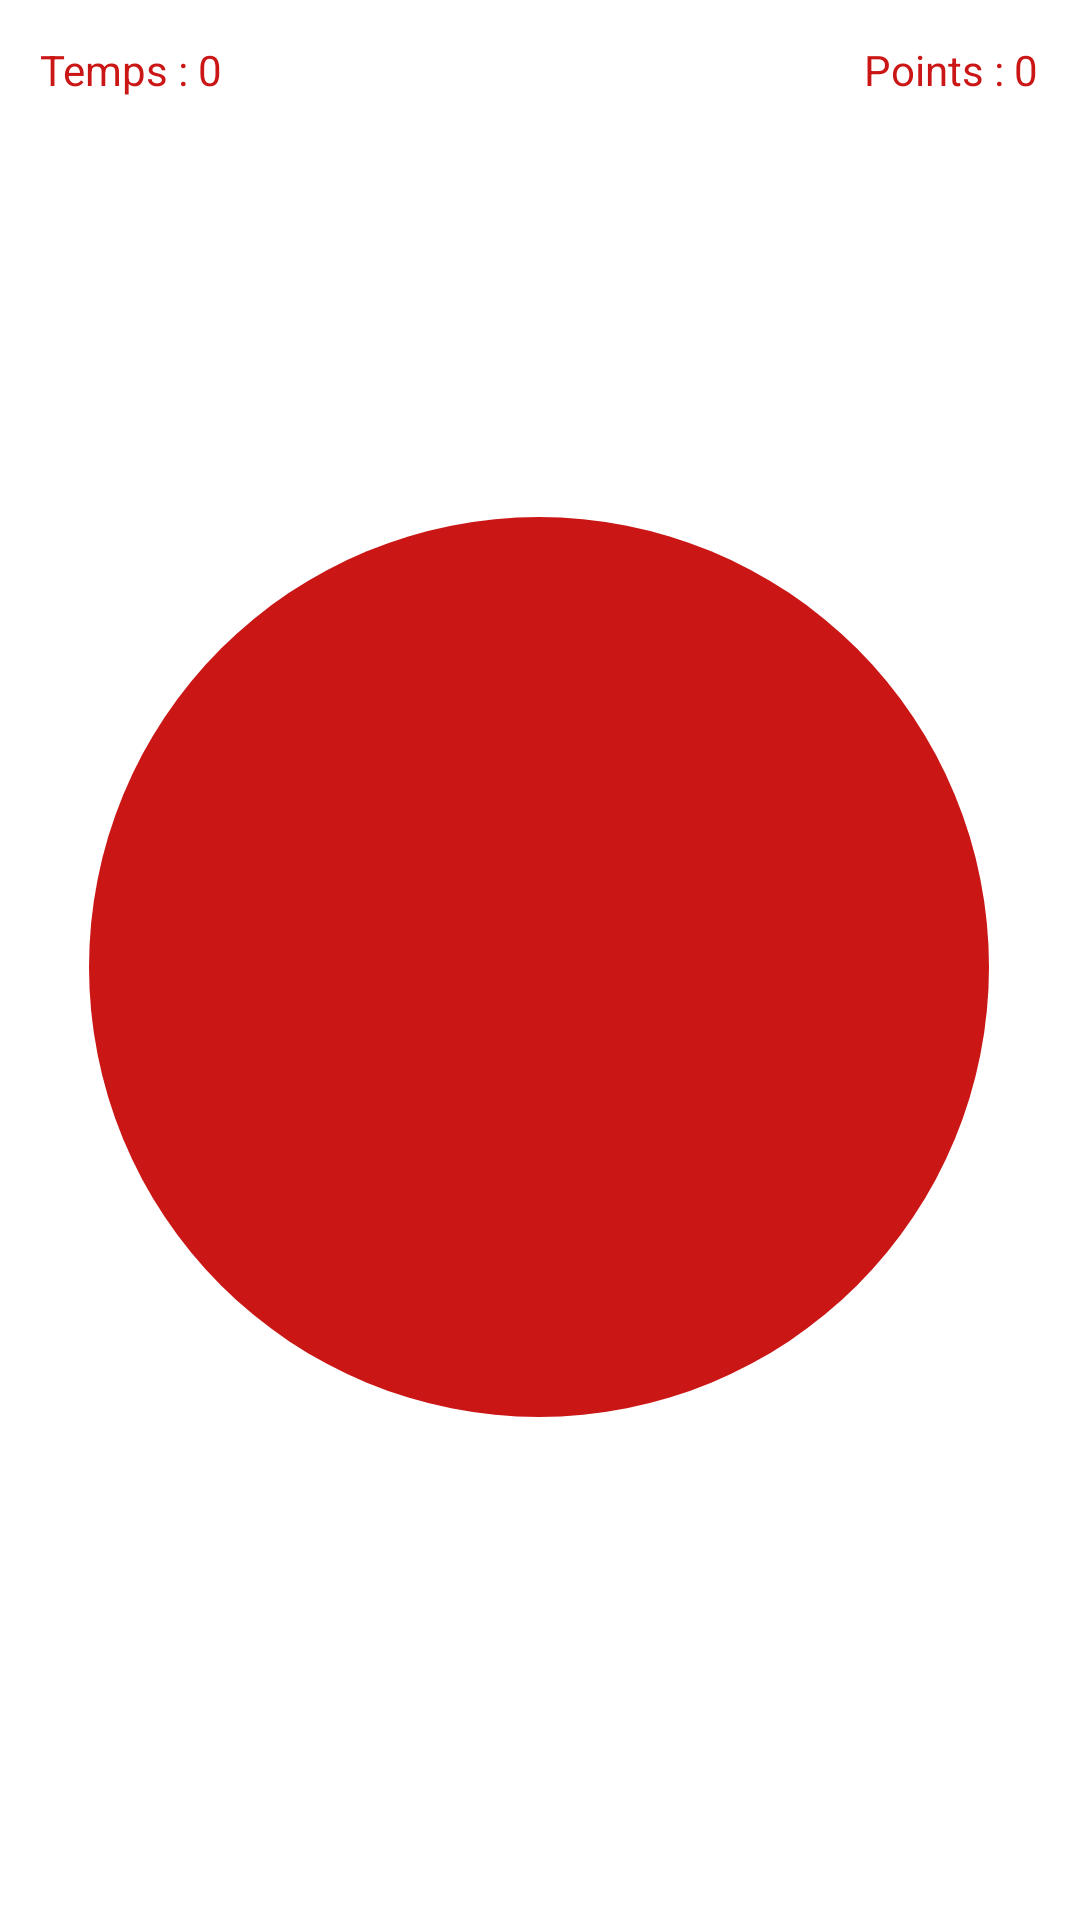

Reconstruct the res/layout file that produces this screen, plus the resources it refers to.
<!-- AndroidManifest.xml: application theme Theme.PremierTest -->
<!-- res/layout/activity_cookie.xml -->
<?xml version="1.0" encoding="utf-8"?>
<androidx.constraintlayout.widget.ConstraintLayout xmlns:android="http://schemas.android.com/apk/res/android"
    xmlns:app="http://schemas.android.com/apk/res-auto"
    xmlns:tools="http://schemas.android.com/tools"
    android:layout_width="match_parent"
    android:layout_height="match_parent"
    tools:context=".ClickerActivity">

    <ImageView
        android:id="@+id/cookie"
        android:layout_width="300dp"
        android:layout_height="300dp"
        app:layout_constraintBottom_toBottomOf="parent"
        app:layout_constraintEnd_toEndOf="parent"
        app:layout_constraintHorizontal_bias="0.495"
        app:layout_constraintStart_toStartOf="parent"
        app:layout_constraintTop_toBottomOf="@+id/points"
        app:layout_constraintVertical_bias="0.454"
        app:srcCompat="@drawable/circle_button" />

    <TextView
        android:id="@+id/points"
        android:layout_width="wrap_content"
        android:layout_height="wrap_content"
        android:text="@string/points_msg"
        android:textColor="@color/red"
        app:layout_constraintBottom_toBottomOf="parent"
        app:layout_constraintEnd_toEndOf="parent"
        app:layout_constraintHorizontal_bias="0.954"
        app:layout_constraintStart_toStartOf="parent"
        app:layout_constraintTop_toTopOf="parent"
        app:layout_constraintVertical_bias="0.022" />

    <TextView
        android:id="@+id/text_time"
        android:layout_width="wrap_content"
        android:layout_height="wrap_content"
        android:text="Temps : 0"
        android:textColor="@color/red"
        app:layout_constraintBottom_toBottomOf="parent"
        app:layout_constraintEnd_toEndOf="parent"
        app:layout_constraintHorizontal_bias="0.045"
        app:layout_constraintStart_toStartOf="parent"
        app:layout_constraintTop_toTopOf="parent"
        app:layout_constraintVertical_bias="0.022" />
</androidx.constraintlayout.widget.ConstraintLayout>
<!-- resources referenced by this layout -->
<resources>
  <color name="red">#CB1616</color>
  <!-- drawable circle_button (drawable) -->
  <?xml version="1.0" encoding="utf-8"?>
  <shape xmlns:android="http://schemas.android.com/apk/res/android">
      android:shape="oval">
      <solid android:color="@color/red"/>
      <corners android:radius="360dp"/>
  </shape>
  <string name="points_msg">Points : 0</string>
  <style name="Theme.PremierTest" parent="Theme.MaterialComponents.DayNight.NoActionBar">
          
          <item name="colorPrimary">@color/purple_500</item>
          <item name="colorPrimaryVariant">@color/purple_700</item>
          <item name="colorOnPrimary">@color/white</item>
          
          <item name="colorSecondary">@color/teal_200</item>
          <item name="colorSecondaryVariant">@color/teal_700</item>
          <item name="colorOnSecondary">@color/black</item>
          
          <item name="android:statusBarColor" tools:targetApi="l">?attr/colorPrimaryVariant</item>
          
          <item name="android:windowFullscreen">true</item>
      </style>
  <color name="purple_500">#FF6200EE</color>
  <color name="purple_700">#FF3700B3</color>
  <color name="white">#FFFFFFFF</color>
  <color name="teal_200">#FF03DAC5</color>
  <color name="teal_700">#FF018786</color>
  <color name="black">#FF000000</color>
</resources>
